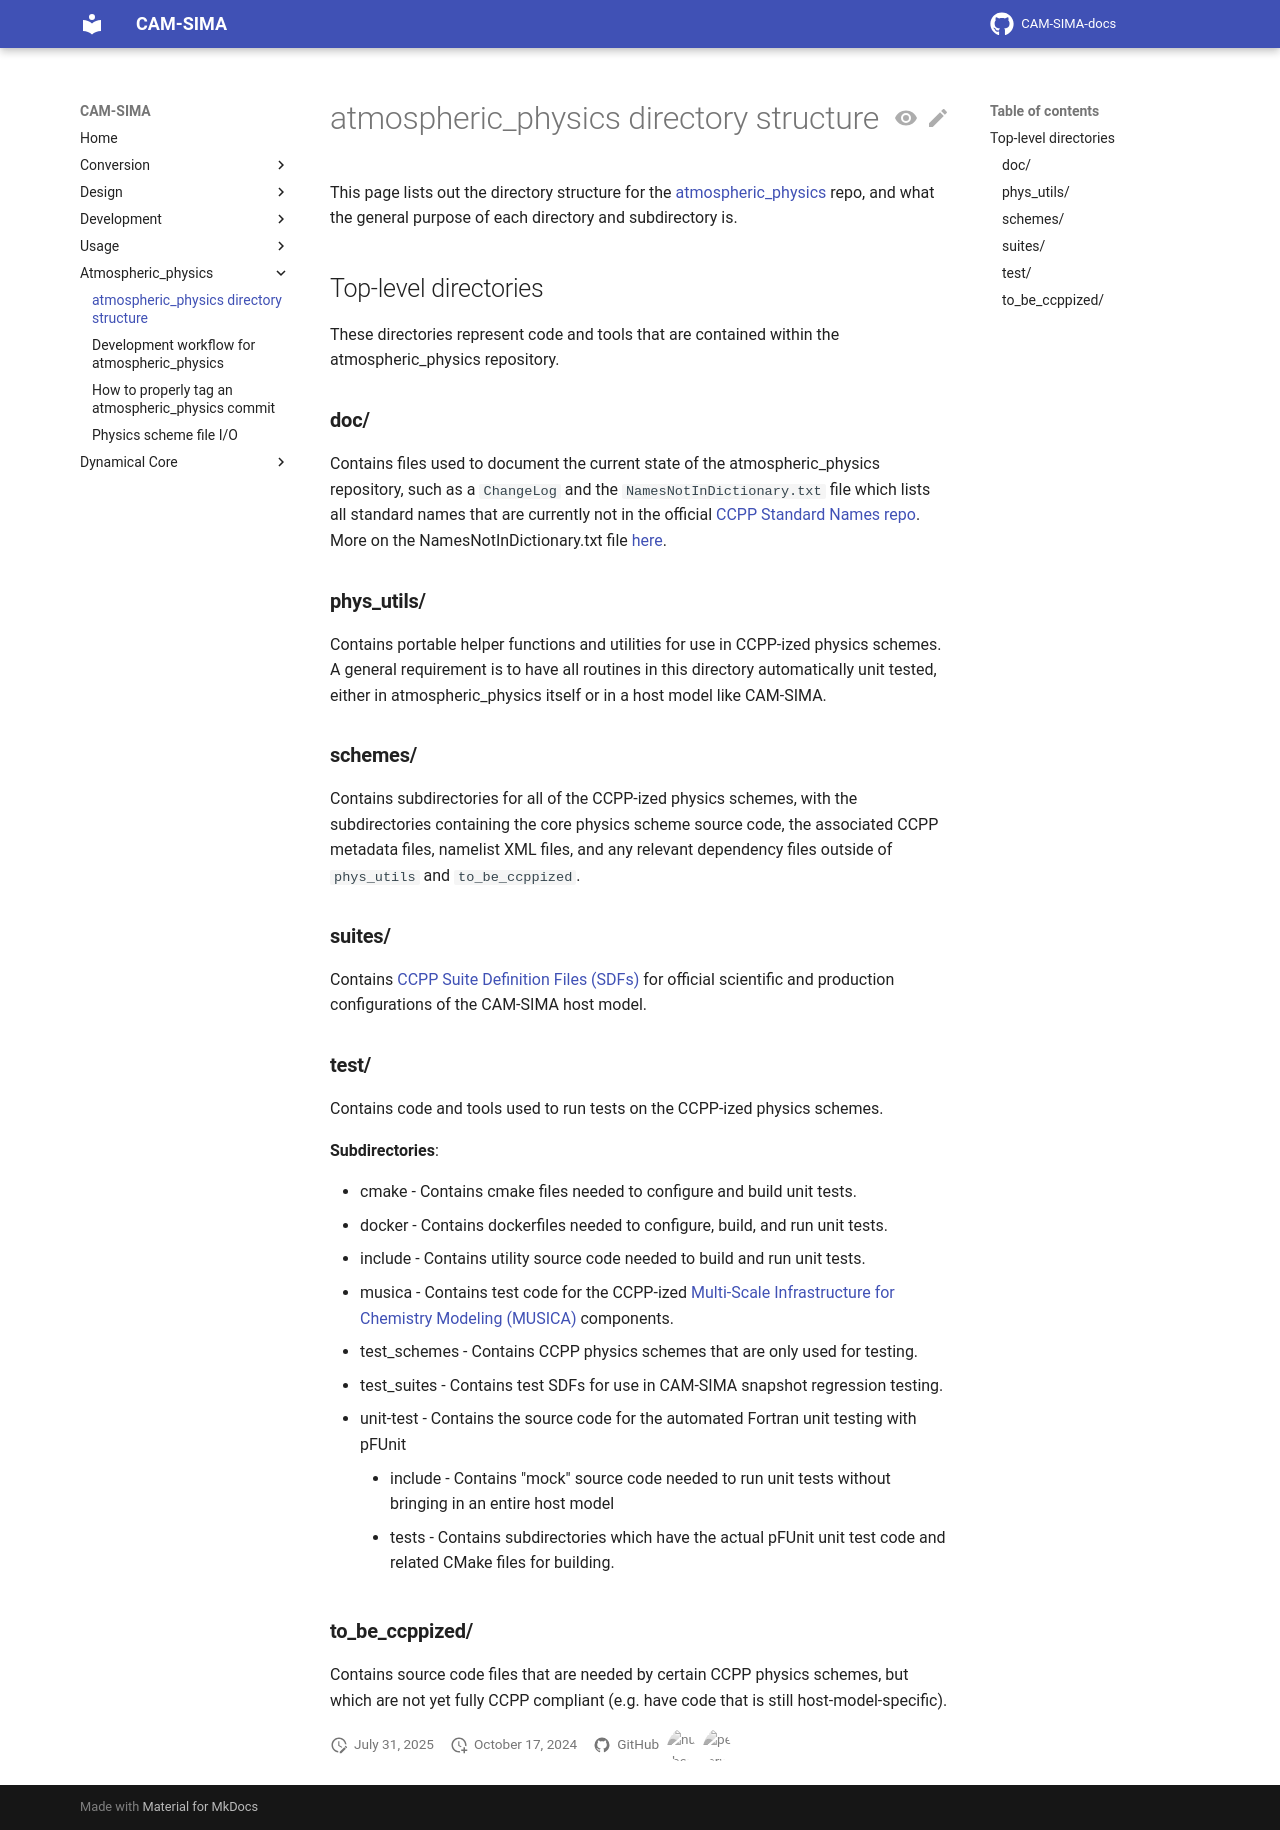

repository: ESCOMP/CAM-SIMA-docs · page: atmospheric_physics/directory-structure/index.html · generator: mkdocs

# atmospheric_physics directory structure

This page lists out the directory structure for the [atmospheric_physics](https://github.com/ESCOMP/atmospheric_physics) repo, and what the general purpose of each directory and subdirectory is.

## Top-level directories

These directories represent code and tools that are contained within the atmospheric_physics repository.

### **doc/**

Contains files used to document the current state of the atmospheric_physics repository, such as a `ChangeLog` and the `NamesNotInDictionary.txt` file which lists all standard names that are currently not in the official [CCPP Standard Names repo](https://github.com/ESCOMP/CCPPStandardNames). More on the NamesNotInDictionary.txt file [here](development_workflow.md/#updating-namesnotindictionarytxt-file).

### **phys_utils/**

Contains portable helper functions and utilities for use in CCPP-ized physics schemes. A general requirement is to have all routines in this directory automatically unit tested, either in atmospheric_physics itself or in a host model like CAM-SIMA.

### **schemes/**

Contains subdirectories for all of the CCPP-ized physics schemes, with the subdirectories containing the core physics scheme source code,
the associated CCPP metadata files, namelist XML files, and any relevant dependency files outside of `phys_utils` and `to_be_ccppized`.

### **suites/**

Contains [CCPP Suite Definition Files (SDFs)](https://ccpp-techdoc.readthedocs.io/en/v6.0.0/ConstructingSuite.html?highlight=sdf#constructing-suites) for official scientific and production configurations of the CAM-SIMA host model.

### **test/**

Contains code and tools used to run tests on the CCPP-ized physics schemes.

**Subdirectories**:

- cmake   - Contains cmake files needed to configure and build  unit tests.
- docker  - Contains dockerfiles needed to configure, build, and run unit tests.
- include - Contains utility source code needed to build and run unit tests.
- musica  - Contains test code for the CCPP-ized [Multi-Scale Infrastructure for Chemistry Modeling (MUSICA)](https://github.com/NCAR/musica) components.
- test_schemes - Contains CCPP physics schemes that are only used for testing.
- test_suites  - Contains test SDFs for use in CAM-SIMA snapshot regression testing.
- unit-test    - Contains the source code for the automated Fortran unit testing with pFUnit
    - include - Contains "mock" source code needed to run unit tests without bringing in an entire host model
    - tests - Contains subdirectories which have the actual pFUnit unit test code and related CMake files for building.

### **to_be_ccppized/**

Contains source code files that are needed by certain CCPP physics schemes, but which are not
yet fully CCPP compliant (e.g. have code that is still host-model-specific).
